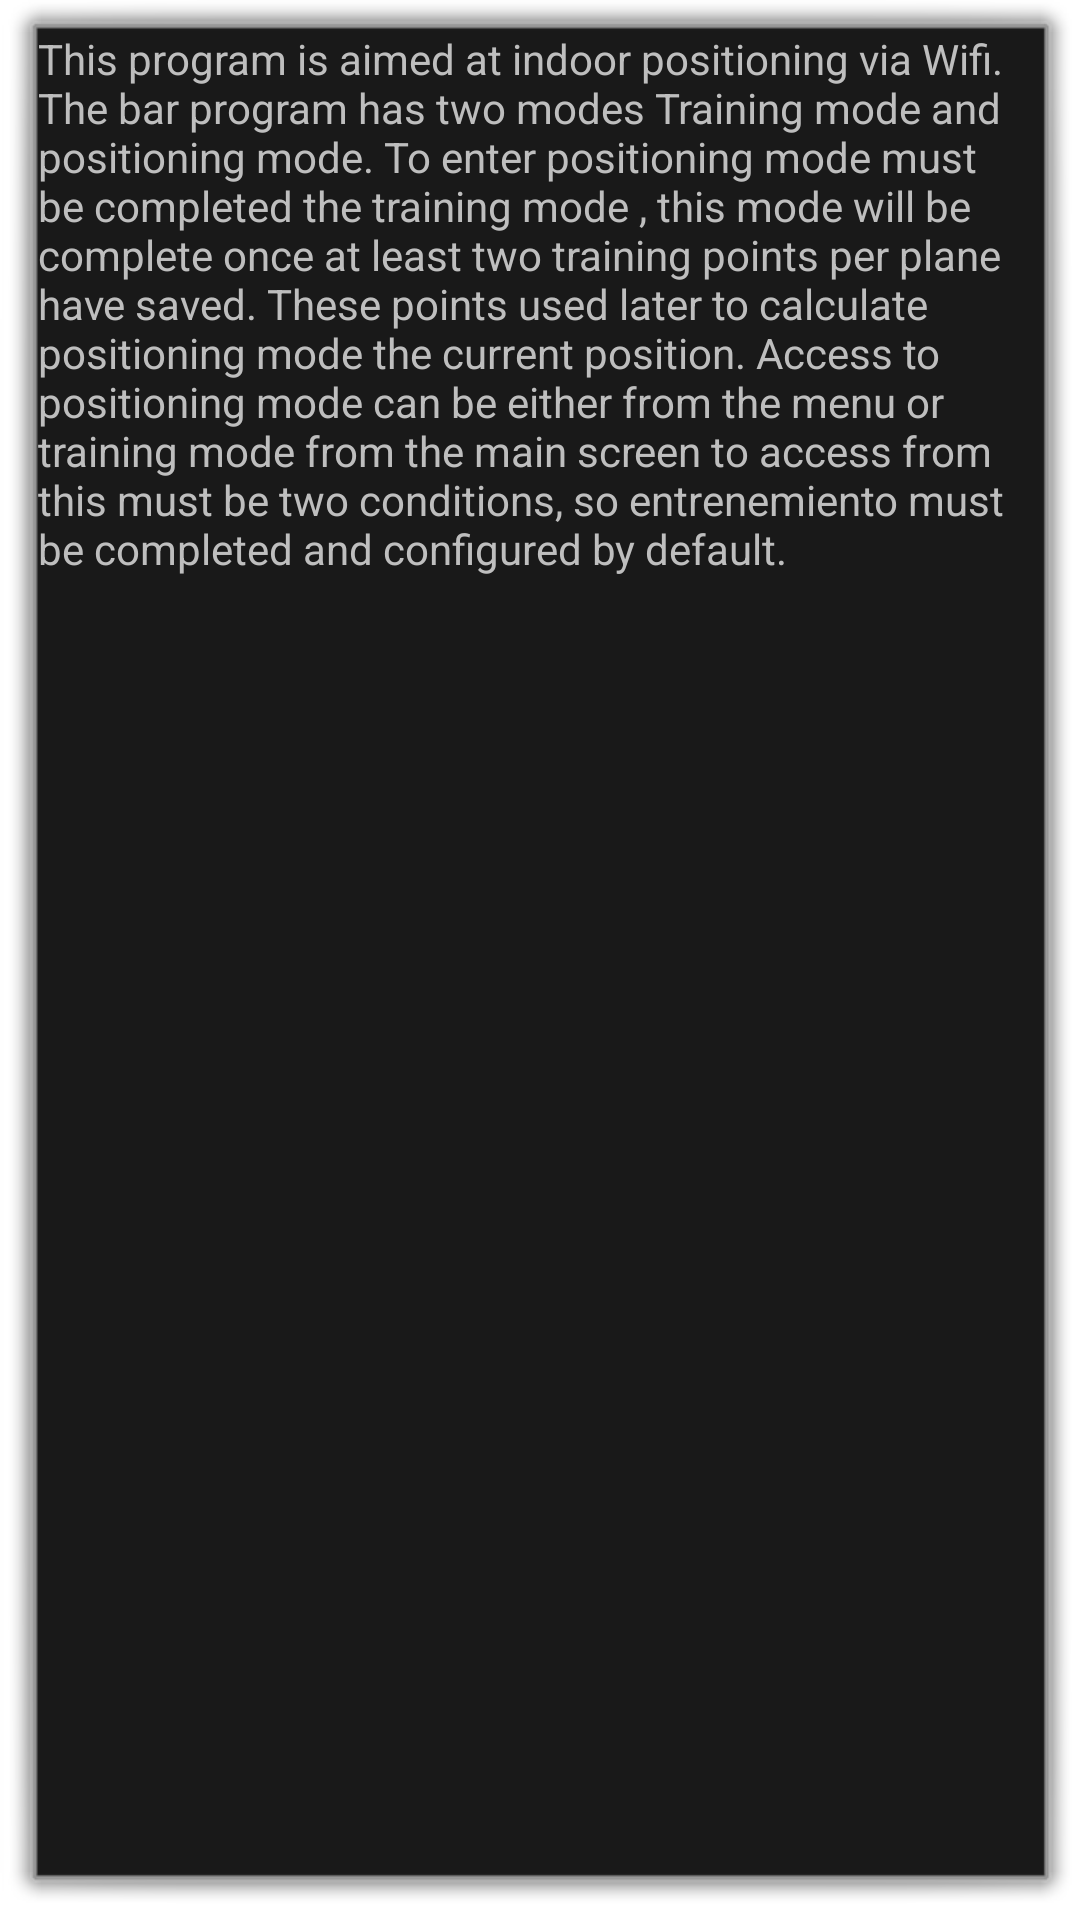

Here is an Android app screen rendered from its layout file. Give the layout XML and the strings, colors and styles it references.
<!-- AndroidManifest.xml: activity theme android:Theme.Dialog -->
<!-- res/layout/activity_about.xml -->
<?xml version="1.0" encoding="utf-8"?>
<TextView
    xmlns:android="http://schemas.android.com/apk/res/android"
    android:id="@+id/TextView01"
    android:layout_width="wrap_content"
    android:layout_height="wrap_content"
    android:scrollbars="vertical"
    android:text="@string/textAboutof">

</TextView>
<!-- resources referenced by this layout -->
<resources>
  <string name="textAboutof">This program is aimed at indoor positioning via Wifi.
      The bar program has two modes Training mode and positioning mode.
      To enter positioning mode must be completed the training mode , this mode will be complete once at least two training points per plane have saved.
      These points used later to calculate positioning mode the current position.
      Access to positioning mode can be either from the menu or training mode from the main screen to access from this must be two conditions, so entrenemiento must be completed and configured by default.
      </string>
</resources>
